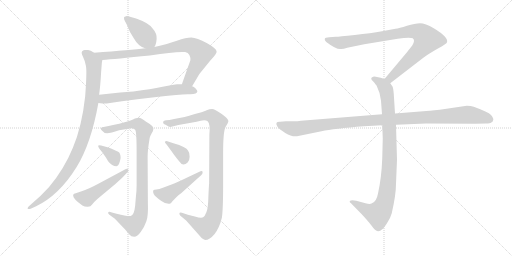
t = 0.00 s
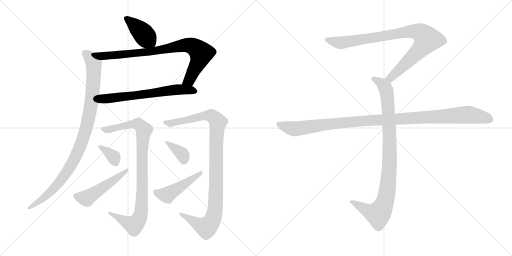
t = 2.18 s
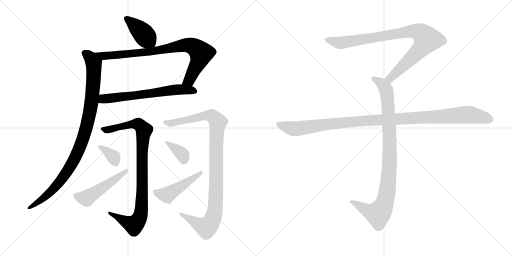
t = 4.37 s
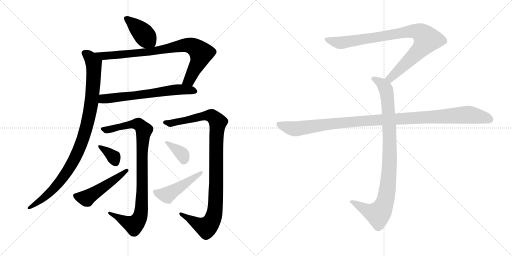
t = 6.55 s
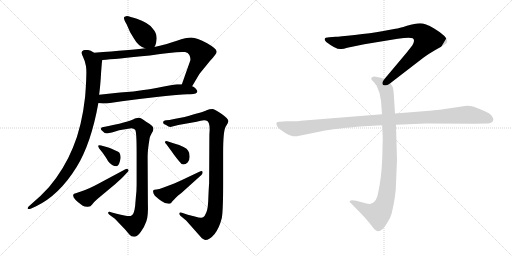
t = 8.74 s
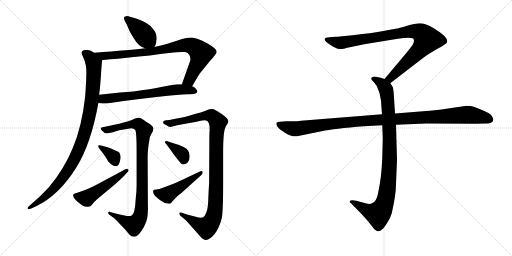
t = 10.92 s

The animated SVG that drew these frames (rendered in a browser with its animation timeline set to each time). Animation: 13 CSS @keyframes rules; one cycle of 10.92 s.

<svg version="1.1" viewBox="0 0 2048 1024" xmlns="http://www.w3.org/2000/svg">
  <g stroke="lightgray" stroke-dasharray="1,1" stroke-width="1" transform="scale(4, 4)">
    <line x1="0" y1="0" x2="256" y2="256"></line>
    <line x1="256" y1="0" x2="0" y2="256"></line>
    <line x1="128" y1="0" x2="128" y2="256"></line>
    <line x1="0" y1="128" x2="256" y2="128"></line>
    <line x1="256" y1="0" x2="512" y2="256"></line>
    <line x1="512" y1="0" x2="256" y2="256"></line>
    <line x1="384" y1="0" x2="384" y2="256"></line>
    <line x1="256" y1="128" x2="512" y2="128"></line>
  </g>
<g transform="scale(1, -1) translate(0, -850)">
   <style type="text/css">
    @keyframes keyframes0 {
      from {
       stroke: black;
       stroke-dashoffset: 405;
       stroke-width: 128;
       }
       57% {
       animation-timing-function: step-end;
       stroke: black;
       stroke-dashoffset: 0;
       stroke-width: 128;
       }
       to {
       stroke: black;
       stroke-width: 1024;
       }
       }
       #make-me-a-hanzi-animation-0 {
         animation: keyframes0 0.579590s both;
         animation-delay: 0.000000s;
         animation-timing-function: linear;
       }
    @keyframes keyframes1 {
      from {
       stroke: black;
       stroke-dashoffset: 818;
       stroke-width: 128;
       }
       73% {
       animation-timing-function: step-end;
       stroke: black;
       stroke-dashoffset: 0;
       stroke-width: 128;
       }
       to {
       stroke: black;
       stroke-width: 1024;
       }
       }
       #make-me-a-hanzi-animation-1 {
         animation: keyframes1 0.915690s both;
         animation-delay: 0.579590s;
         animation-timing-function: linear;
       }
    @keyframes keyframes2 {
      from {
       stroke: black;
       stroke-dashoffset: 642;
       stroke-width: 128;
       }
       68% {
       animation-timing-function: step-end;
       stroke: black;
       stroke-dashoffset: 0;
       stroke-width: 128;
       }
       to {
       stroke: black;
       stroke-width: 1024;
       }
       }
       #make-me-a-hanzi-animation-2 {
         animation: keyframes2 0.772461s both;
         animation-delay: 1.495280s;
         animation-timing-function: linear;
       }
    @keyframes keyframes3 {
      from {
       stroke: black;
       stroke-dashoffset: 977;
       stroke-width: 128;
       }
       76% {
       animation-timing-function: step-end;
       stroke: black;
       stroke-dashoffset: 0;
       stroke-width: 128;
       }
       to {
       stroke: black;
       stroke-width: 1024;
       }
       }
       #make-me-a-hanzi-animation-3 {
         animation: keyframes3 1.045085s both;
         animation-delay: 2.267741s;
         animation-timing-function: linear;
       }
    @keyframes keyframes4 {
      from {
       stroke: black;
       stroke-dashoffset: 928;
       stroke-width: 128;
       }
       75% {
       animation-timing-function: step-end;
       stroke: black;
       stroke-dashoffset: 0;
       stroke-width: 128;
       }
       to {
       stroke: black;
       stroke-width: 1024;
       }
       }
       #make-me-a-hanzi-animation-4 {
         animation: keyframes4 1.005208s both;
         animation-delay: 3.312826s;
         animation-timing-function: linear;
       }
    @keyframes keyframes5 {
      from {
       stroke: black;
       stroke-dashoffset: 350;
       stroke-width: 128;
       }
       53% {
       animation-timing-function: step-end;
       stroke: black;
       stroke-dashoffset: 0;
       stroke-width: 128;
       }
       to {
       stroke: black;
       stroke-width: 1024;
       }
       }
       #make-me-a-hanzi-animation-5 {
         animation: keyframes5 0.534831s both;
         animation-delay: 4.318034s;
         animation-timing-function: linear;
       }
    @keyframes keyframes6 {
      from {
       stroke: black;
       stroke-dashoffset: 496;
       stroke-width: 128;
       }
       62% {
       animation-timing-function: step-end;
       stroke: black;
       stroke-dashoffset: 0;
       stroke-width: 128;
       }
       to {
       stroke: black;
       stroke-width: 1024;
       }
       }
       #make-me-a-hanzi-animation-6 {
         animation: keyframes6 0.653646s both;
         animation-delay: 4.852865s;
         animation-timing-function: linear;
       }
    @keyframes keyframes7 {
      from {
       stroke: black;
       stroke-dashoffset: 1025;
       stroke-width: 128;
       }
       77% {
       animation-timing-function: step-end;
       stroke: black;
       stroke-dashoffset: 0;
       stroke-width: 128;
       }
       to {
       stroke: black;
       stroke-width: 1024;
       }
       }
       #make-me-a-hanzi-animation-7 {
         animation: keyframes7 1.084147s both;
         animation-delay: 5.506511s;
         animation-timing-function: linear;
       }
    @keyframes keyframes8 {
      from {
       stroke: black;
       stroke-dashoffset: 362;
       stroke-width: 128;
       }
       54% {
       animation-timing-function: step-end;
       stroke: black;
       stroke-dashoffset: 0;
       stroke-width: 128;
       }
       to {
       stroke: black;
       stroke-width: 1024;
       }
       }
       #make-me-a-hanzi-animation-8 {
         animation: keyframes8 0.544596s both;
         animation-delay: 6.590658s;
         animation-timing-function: linear;
       }
    @keyframes keyframes9 {
      from {
       stroke: black;
       stroke-dashoffset: 467;
       stroke-width: 128;
       }
       60% {
       animation-timing-function: step-end;
       stroke: black;
       stroke-dashoffset: 0;
       stroke-width: 128;
       }
       to {
       stroke: black;
       stroke-width: 1024;
       }
       }
       #make-me-a-hanzi-animation-9 {
         animation: keyframes9 0.630046s both;
         animation-delay: 7.135254s;
         animation-timing-function: linear;
       }
    @keyframes keyframes10 {
      from {
       stroke: black;
       stroke-dashoffset: 901;
       stroke-width: 128;
       }
       75% {
       animation-timing-function: step-end;
       stroke: black;
       stroke-dashoffset: 0;
       stroke-width: 128;
       }
       to {
       stroke: black;
       stroke-width: 1024;
       }
       }
       #make-me-a-hanzi-animation-10 {
         animation: keyframes10 0.983236s both;
         animation-delay: 7.765300s;
         animation-timing-function: linear;
       }
    @keyframes keyframes11 {
      from {
       stroke: black;
       stroke-dashoffset: 948;
       stroke-width: 128;
       }
       76% {
       animation-timing-function: step-end;
       stroke: black;
       stroke-dashoffset: 0;
       stroke-width: 128;
       }
       to {
       stroke: black;
       stroke-width: 1024;
       }
       }
       #make-me-a-hanzi-animation-11 {
         animation: keyframes11 1.021484s both;
         animation-delay: 8.748536s;
         animation-timing-function: linear;
       }
    @keyframes keyframes12 {
      from {
       stroke: black;
       stroke-dashoffset: 1108;
       stroke-width: 128;
       }
       78% {
       animation-timing-function: step-end;
       stroke: black;
       stroke-dashoffset: 0;
       stroke-width: 128;
       }
       to {
       stroke: black;
       stroke-width: 1024;
       }
       }
       #make-me-a-hanzi-animation-12 {
         animation: keyframes12 1.151693s both;
         animation-delay: 9.770020s;
         animation-timing-function: linear;
       }
</style>
<path d="M 617.5 662.0 Q 624.5 671.0 626.5 694.0 Q 628.5 716.0 610.5 736.0 Q 597.5 757.0 547.5 775.0 Q 518.5 784.0 507.5 786.0 L 498.5 783.0 Q 490.5 779.0 506.5 753.0 Q 518.5 721.0 534.5 698.0 Q 553.5 664.0 580.5 657.0 C 609.5 648.0 609.5 648.0 617.5 662.0 Z" fill="lightgray"></path> 
<path d="M 768.5 505.0 L 797.5 554.0 L 840.5 607.0 Q 868.5 636.0 866.5 644.0 Q 865.5 656.0 828.5 677.0 Q 786.5 699.0 765.5 700.0 Q 744.5 700.0 707.5 687.0 Q 671.5 674.0 617.5 662.0 L 580.5 657.0 Q 525.5 650.0 376.5 639.0 C 346.5 637.0 379.5 607.0 409.5 610.0 Q 459.5 614.0 599.5 628.0 Q 703.5 645.0 740.5 642.0 Q 752.5 640.0 757.5 630.0 Q 762.5 620.0 761.5 609.0 L 727.5 513.0 C 717.5 485.0 753.5 479.0 768.5 505.0 Z" fill="lightgray"></path> 
<path d="M 393.5 438.0 L 410.5 436.0 L 426.5 436.0 Q 487.5 446.0 549.5 453.0 L 634.5 463.0 Q 723.5 474.0 756.5 473.0 Q 789.5 472.0 789.5 485.0 Q 789.5 488.0 782.5 496.0 Q 775.5 503.0 768.5 505.0 L 727.5 513.0 L 708.5 513.0 Q 697.5 513.0 650.5 503.0 Q 603.5 493.0 533.5 484.0 L 480.5 480.0 L 396.5 471.0 C 366.5 468.0 363.5 442.0 393.5 438.0 Z" fill="lightgray"></path> 
<path d="M 343.5 587.0 Q 348.5 566.0 340.5 463.0 Q 327.5 344.0 291.5 259.0 Q 256.5 173.0 195.5 101.0 L 161.5 66.0 L 114.5 24.0 Q 110.5 20.0 110.5 16.0 Q 110.5 12.0 122.5 15.0 L 144.5 25.0 Q 236.5 69.0 306.5 182.0 Q 364.5 276.0 393.5 438.0 L 396.5 471.0 Q 401.5 507.0 404.5 562.0 L 407.5 600.0 L 409.5 610.0 C 410.5 621.0 403.5 625.0 376.5 639.0 Q 361.5 650.0 352.5 650.0 L 339.5 650.0 Q 334.5 650.0 328.5 645.0 Q 323.5 639.0 331.5 624.0 Q 339.5 608.0 343.5 587.0 Z" fill="lightgray"></path> 
<path d="M 437.5 -9.0 L 459.5 -25.0 L 501.5 -69.0 L 516.5 -87.0 Q 524.5 -97.0 536.5 -97.0 Q 549.5 -97.0 563.5 -77.0 Q 577.5 -58.0 585.5 -35.0 Q 593.5 -13.0 591.5 38.0 L 590.5 223.0 Q 590.5 250.0 598.5 297.0 Q 599.5 306.0 611.5 325.0 Q 613.5 332.0 613.5 337.0 Q 613.5 341.0 606.5 348.0 Q 599.5 355.0 584.5 363.0 Q 563.5 379.0 556.5 379.0 Q 549.5 379.0 539.5 376.0 Q 514.5 361.0 409.5 341.0 Q 403.5 340.0 403.5 334.0 Q 403.5 331.0 407.5 328.0 Q 415.5 317.0 428.5 317.0 Q 442.5 317.0 476.5 329.0 L 525.5 337.0 Q 535.5 337.0 540.5 331.0 Q 546.5 325.0 546.5 241.0 L 546.5 111.0 Q 546.5 86.0 543.5 62.0 L 540.5 26.0 Q 536.5 -9.0 524.5 -13.0 Q 517.5 -18.0 466.5 -5.0 L 447.5 0.0 Q 432.5 6.0 432.5 -2.0 Q 432.5 -5.0 437.5 -9.0 Z" fill="lightgray"></path> 
<path d="M 482.5 218.0 Q 482.5 238.0 472.5 243.0 L 446.5 255.0 Q 429.5 262.0 426.5 262.0 L 404.5 268.0 Q 394.5 271.0 392.5 267.0 Q 392.5 263.0 397.5 255.0 L 410.5 239.0 Q 425.5 218.0 432.5 205.0 Q 447.5 185.0 466.5 185.0 Q 477.5 187.0 482.5 218.0 Z" fill="lightgray"></path> 
<path d="M 501.5 173.0 L 391.5 114.0 Q 352.5 93.0 326.5 85.0 Q 300.5 77.0 296.5 75.0 Q 292.5 73.0 292.5 68.0 Q 292.5 54.0 329.5 28.0 Q 337.5 23.0 349.5 23.0 Q 362.5 22.0 368.5 32.0 Q 374.5 41.0 389.5 54.0 L 461.5 114.0 Q 484.5 135.0 494.5 145.0 L 509.5 161.0 Q 517.5 167.0 512.5 172.0 Q 508.5 177.0 501.5 173.0 Z" fill="lightgray"></path> 
<path d="M 652.5 360.0 Q 652.5 352.0 662.5 351.0 Q 675.5 342.0 681.5 342.0 L 713.5 350.0 L 786.5 363.0 Q 819.5 374.0 830.5 365.0 Q 841.5 356.0 837.5 311.0 L 836.5 116.0 Q 835.5 108.0 833.5 62.0 Q 832.5 16.0 825.5 1.0 Q 819.5 -15.0 812.5 -19.0 Q 805.5 -24.0 779.5 -16.0 L 751.5 -9.0 L 727.5 -1.0 Q 718.5 2.0 717.5 -3.0 Q 717.5 -9.0 721.5 -13.0 L 744.5 -32.0 L 807.5 -103.0 Q 814.5 -108.0 820.5 -110.0 Q 838.5 -110.0 858.5 -86.0 Q 877.5 -61.0 887.5 -21.0 Q 892.5 12.0 892.5 110.0 L 892.5 239.0 Q 892.5 325.0 902.5 343.0 Q 913.5 360.0 913.5 366.0 Q 913.5 375.0 885.5 395.0 Q 858.5 414.0 848.5 414.0 Q 838.5 414.0 826.5 409.0 Q 815.5 403.0 738.5 382.0 L 696.5 374.0 Q 675.5 369.0 664.5 369.0 Q 652.5 368.0 652.5 360.0 Z" fill="lightgray"></path> 
<path d="M 665.5 273.0 L 676.5 258.0 Q 683.5 249.0 694.5 233.0 Q 706.5 217.0 716.5 205.0 Q 725.5 192.0 733.5 192.0 Q 742.5 192.0 750.5 200.0 Q 758.5 208.0 758.5 223.0 Q 759.5 238.0 752.5 247.0 Q 745.5 263.0 693.5 277.0 L 669.5 285.0 Q 664.5 288.0 659.5 283.0 Q 659.5 279.0 665.5 273.0 Z" fill="lightgray"></path> 
<path d="M 745.5 96.0 L 805.5 150.0 Q 810.5 155.0 810.5 160.0 Q 810.5 170.0 797.5 163.0 L 742.5 137.0 Q 703.5 118.0 691.5 114.0 L 651.5 99.0 Q 636.5 93.0 625.5 92.0 Q 615.5 91.0 613.5 89.0 Q 609.5 80.0 619.5 67.0 Q 651.5 37.0 669.5 36.0 Q 674.5 35.0 678.5 35.0 Q 683.5 35.0 687.5 42.0 Q 691.5 48.0 712.5 68.0 Q 725.5 77.0 745.5 96.0 Z" fill="lightgray"></path> 
<path d="M 1561.0 517.0 L 1692.0 618.0 Q 1713.0 634.0 1750.0 655.0 Q 1788.0 676.0 1788.0 681.0 Q 1795.0 701.0 1735.0 737.0 Q 1701.0 757.0 1680.0 757.0 Q 1660.0 757.0 1628.0 747.0 Q 1596.0 737.0 1582.0 735.0 L 1528.0 725.0 Q 1484.0 717.0 1419.0 710.0 Q 1355.0 703.0 1343.0 703.0 L 1317.0 701.0 Q 1299.0 701.0 1299.0 694.0 Q 1297.0 690.0 1305.0 682.0 Q 1347.0 650.0 1365.0 654.0 Q 1374.0 654.0 1389.0 659.0 L 1457.0 673.0 L 1591.0 695.0 Q 1638.0 702.0 1651.0 697.0 Q 1662.0 689.0 1649.0 668.0 L 1627.0 640.0 L 1538.0 534.0 C 1519.0 511.0 1537.0 499.0 1561.0 517.0 Z" fill="lightgray"></path> 
<path d="M 1529.0 349.0 L 1531.0 296.0 L 1529.0 217.0 Q 1526.0 138.0 1512.0 76.0 Q 1506.0 42.0 1486.0 36.0 Q 1479.0 32.0 1462.0 37.0 L 1425.0 47.0 Q 1405.0 51.0 1399.0 46.0 Q 1397.0 41.0 1404.0 37.0 L 1447.0 -7.0 Q 1472.0 -34.0 1485.0 -51.0 Q 1498.0 -68.0 1503.0 -71.0 Q 1515.0 -81.0 1529.0 -67.0 Q 1536.0 -62.0 1549.0 -41.0 Q 1561.0 -24.0 1567.0 -3.0 Q 1584.0 71.0 1584.0 115.0 L 1588.0 211.0 L 1584.0 351.0 L 1580.0 396.0 L 1575.0 475.0 Q 1573.0 498.0 1570.0 504.0 L 1561.0 517.0 C 1554.0 529.0 1554.0 529.0 1538.0 534.0 L 1523.0 539.0 L 1503.0 543.0 Q 1493.0 545.0 1489.0 541.0 Q 1485.0 540.0 1485.0 535.0 Q 1485.0 530.0 1493.0 524.0 Q 1505.0 510.0 1507.0 506.0 Q 1522.0 476.0 1524.0 447.0 L 1528.0 393.0 L 1529.0 349.0 Z" fill="lightgray"></path> 
<path d="M 1528.0 393.0 L 1204.0 367.0 Q 1190.0 365.0 1174.0 365.0 L 1144.0 365.0 L 1120.0 363.0 Q 1097.0 364.0 1110.0 343.0 Q 1116.0 334.0 1141.0 318.0 Q 1167.0 302.0 1188.0 305.0 L 1286.0 325.0 Q 1336.0 336.0 1456.0 345.0 L 1529.0 349.0 L 1584.0 351.0 L 1704.0 356.0 L 1901.0 355.0 L 1944.0 356.0 Q 1961.0 356.0 1965.0 360.0 Q 1971.0 362.0 1973.0 370.0 Q 1975.0 377.0 1964.0 390.0 Q 1953.0 402.0 1895.0 423.0 Q 1884.0 427.0 1867.0 427.0 L 1759.0 411.0 Q 1714.0 406.0 1693.0 405.0 L 1580.0 396.0 L 1528.0 393.0 Z" fill="lightgray"></path> 
      <clipPath id="make-me-a-hanzi-clip-0">
      <path d="M 617.5 662.0 Q 624.5 671.0 626.5 694.0 Q 628.5 716.0 610.5 736.0 Q 597.5 757.0 547.5 775.0 Q 518.5 784.0 507.5 786.0 L 498.5 783.0 Q 490.5 779.0 506.5 753.0 Q 518.5 721.0 534.5 698.0 Q 553.5 664.0 580.5 657.0 C 609.5 648.0 609.5 648.0 617.5 662.0 Z" fill="lightgray"></path>
      </clipPath>
      <path clip-path="url(#make-me-a-hanzi-clip-0)" d="M 505.5 777.0 L 566.5 722.0 L 610.5 671.0 " fill="none" id="make-me-a-hanzi-animation-0" stroke-dasharray="277 554" stroke-linecap="round"></path>

      <clipPath id="make-me-a-hanzi-clip-1">
      <path d="M 768.5 505.0 L 797.5 554.0 L 840.5 607.0 Q 868.5 636.0 866.5 644.0 Q 865.5 656.0 828.5 677.0 Q 786.5 699.0 765.5 700.0 Q 744.5 700.0 707.5 687.0 Q 671.5 674.0 617.5 662.0 L 580.5 657.0 Q 525.5 650.0 376.5 639.0 C 346.5 637.0 379.5 607.0 409.5 610.0 Q 459.5 614.0 599.5 628.0 Q 703.5 645.0 740.5 642.0 Q 752.5 640.0 757.5 630.0 Q 762.5 620.0 761.5 609.0 L 727.5 513.0 C 717.5 485.0 753.5 479.0 768.5 505.0 Z" fill="lightgray"></path>
      </clipPath>
      <path clip-path="url(#make-me-a-hanzi-clip-1)" d="M 397.5 630.0 L 422.5 626.0 L 564.5 638.0 L 725.5 667.0 L 765.5 667.0 L 800.5 642.0 L 803.5 628.0 L 757.5 530.0 L 735.5 518.0 " fill="none" id="make-me-a-hanzi-animation-1" stroke-dasharray="690 1380" stroke-linecap="round"></path>

      <clipPath id="make-me-a-hanzi-clip-2">
      <path d="M 393.5 438.0 L 410.5 436.0 L 426.5 436.0 Q 487.5 446.0 549.5 453.0 L 634.5 463.0 Q 723.5 474.0 756.5 473.0 Q 789.5 472.0 789.5 485.0 Q 789.5 488.0 782.5 496.0 Q 775.5 503.0 768.5 505.0 L 727.5 513.0 L 708.5 513.0 Q 697.5 513.0 650.5 503.0 Q 603.5 493.0 533.5 484.0 L 480.5 480.0 L 396.5 471.0 C 366.5 468.0 363.5 442.0 393.5 438.0 Z" fill="lightgray"></path>
      </clipPath>
      <path clip-path="url(#make-me-a-hanzi-clip-2)" d="M 398.5 443.0 L 419.5 455.0 L 697.5 491.0 L 778.5 486.0 " fill="none" id="make-me-a-hanzi-animation-2" stroke-dasharray="514 1028" stroke-linecap="round"></path>

      <clipPath id="make-me-a-hanzi-clip-3">
      <path d="M 343.5 587.0 Q 348.5 566.0 340.5 463.0 Q 327.5 344.0 291.5 259.0 Q 256.5 173.0 195.5 101.0 L 161.5 66.0 L 114.5 24.0 Q 110.5 20.0 110.5 16.0 Q 110.5 12.0 122.5 15.0 L 144.5 25.0 Q 236.5 69.0 306.5 182.0 Q 364.5 276.0 393.5 438.0 L 396.5 471.0 Q 401.5 507.0 404.5 562.0 L 407.5 600.0 L 409.5 610.0 C 410.5 621.0 403.5 625.0 376.5 639.0 Q 361.5 650.0 352.5 650.0 L 339.5 650.0 Q 334.5 650.0 328.5 645.0 Q 323.5 639.0 331.5 624.0 Q 339.5 608.0 343.5 587.0 Z" fill="lightgray"></path>
      </clipPath>
      <path clip-path="url(#make-me-a-hanzi-clip-3)" d="M 338.5 639.0 L 357.5 624.0 L 372.5 601.0 L 375.5 571.0 L 362.5 415.0 L 324.5 273.0 L 281.5 185.0 L 228.5 110.0 L 157.5 44.0 L 116.5 18.0 " fill="none" id="make-me-a-hanzi-animation-3" stroke-dasharray="849 1698" stroke-linecap="round"></path>

      <clipPath id="make-me-a-hanzi-clip-4">
      <path d="M 437.5 -9.0 L 459.5 -25.0 L 501.5 -69.0 L 516.5 -87.0 Q 524.5 -97.0 536.5 -97.0 Q 549.5 -97.0 563.5 -77.0 Q 577.5 -58.0 585.5 -35.0 Q 593.5 -13.0 591.5 38.0 L 590.5 223.0 Q 590.5 250.0 598.5 297.0 Q 599.5 306.0 611.5 325.0 Q 613.5 332.0 613.5 337.0 Q 613.5 341.0 606.5 348.0 Q 599.5 355.0 584.5 363.0 Q 563.5 379.0 556.5 379.0 Q 549.5 379.0 539.5 376.0 Q 514.5 361.0 409.5 341.0 Q 403.5 340.0 403.5 334.0 Q 403.5 331.0 407.5 328.0 Q 415.5 317.0 428.5 317.0 Q 442.5 317.0 476.5 329.0 L 525.5 337.0 Q 535.5 337.0 540.5 331.0 Q 546.5 325.0 546.5 241.0 L 546.5 111.0 Q 546.5 86.0 543.5 62.0 L 540.5 26.0 Q 536.5 -9.0 524.5 -13.0 Q 517.5 -18.0 466.5 -5.0 L 447.5 0.0 Q 432.5 6.0 432.5 -2.0 Q 432.5 -5.0 437.5 -9.0 Z" fill="lightgray"></path>
      </clipPath>
      <path clip-path="url(#make-me-a-hanzi-clip-4)" d="M 410.5 334.0 L 439.5 332.0 L 549.5 354.0 L 563.5 346.0 L 575.5 328.0 L 567.5 254.0 L 568.5 61.0 L 558.5 -22.0 L 533.5 -50.0 L 440.5 -2.0 " fill="none" id="make-me-a-hanzi-animation-4" stroke-dasharray="800 1600" stroke-linecap="round"></path>

      <clipPath id="make-me-a-hanzi-clip-5">
      <path d="M 482.5 218.0 Q 482.5 238.0 472.5 243.0 L 446.5 255.0 Q 429.5 262.0 426.5 262.0 L 404.5 268.0 Q 394.5 271.0 392.5 267.0 Q 392.5 263.0 397.5 255.0 L 410.5 239.0 Q 425.5 218.0 432.5 205.0 Q 447.5 185.0 466.5 185.0 Q 477.5 187.0 482.5 218.0 Z" fill="lightgray"></path>
      </clipPath>
      <path clip-path="url(#make-me-a-hanzi-clip-5)" d="M 398.5 263.0 L 454.5 221.0 L 462.5 198.0 " fill="none" id="make-me-a-hanzi-animation-5" stroke-dasharray="222 444" stroke-linecap="round"></path>

      <clipPath id="make-me-a-hanzi-clip-6">
      <path d="M 501.5 173.0 L 391.5 114.0 Q 352.5 93.0 326.5 85.0 Q 300.5 77.0 296.5 75.0 Q 292.5 73.0 292.5 68.0 Q 292.5 54.0 329.5 28.0 Q 337.5 23.0 349.5 23.0 Q 362.5 22.0 368.5 32.0 Q 374.5 41.0 389.5 54.0 L 461.5 114.0 Q 484.5 135.0 494.5 145.0 L 509.5 161.0 Q 517.5 167.0 512.5 172.0 Q 508.5 177.0 501.5 173.0 Z" fill="lightgray"></path>
      </clipPath>
      <path clip-path="url(#make-me-a-hanzi-clip-6)" d="M 302.5 67.0 L 346.5 57.0 L 506.5 168.0 " fill="none" id="make-me-a-hanzi-animation-6" stroke-dasharray="368 736" stroke-linecap="round"></path>

      <clipPath id="make-me-a-hanzi-clip-7">
      <path d="M 652.5 360.0 Q 652.5 352.0 662.5 351.0 Q 675.5 342.0 681.5 342.0 L 713.5 350.0 L 786.5 363.0 Q 819.5 374.0 830.5 365.0 Q 841.5 356.0 837.5 311.0 L 836.5 116.0 Q 835.5 108.0 833.5 62.0 Q 832.5 16.0 825.5 1.0 Q 819.5 -15.0 812.5 -19.0 Q 805.5 -24.0 779.5 -16.0 L 751.5 -9.0 L 727.5 -1.0 Q 718.5 2.0 717.5 -3.0 Q 717.5 -9.0 721.5 -13.0 L 744.5 -32.0 L 807.5 -103.0 Q 814.5 -108.0 820.5 -110.0 Q 838.5 -110.0 858.5 -86.0 Q 877.5 -61.0 887.5 -21.0 Q 892.5 12.0 892.5 110.0 L 892.5 239.0 Q 892.5 325.0 902.5 343.0 Q 913.5 360.0 913.5 366.0 Q 913.5 375.0 885.5 395.0 Q 858.5 414.0 848.5 414.0 Q 838.5 414.0 826.5 409.0 Q 815.5 403.0 738.5 382.0 L 696.5 374.0 Q 675.5 369.0 664.5 369.0 Q 652.5 368.0 652.5 360.0 Z" fill="lightgray"></path>
      </clipPath>
      <path clip-path="url(#make-me-a-hanzi-clip-7)" d="M 661.5 360.0 L 683.5 357.0 L 822.5 388.0 L 846.5 387.0 L 871.5 361.0 L 865.5 303.0 L 863.5 61.0 L 859.5 5.0 L 848.5 -32.0 L 835.5 -51.0 L 819.5 -58.0 L 723.5 -6.0 " fill="none" id="make-me-a-hanzi-animation-7" stroke-dasharray="897 1794" stroke-linecap="round"></path>

      <clipPath id="make-me-a-hanzi-clip-8">
      <path d="M 665.5 273.0 L 676.5 258.0 Q 683.5 249.0 694.5 233.0 Q 706.5 217.0 716.5 205.0 Q 725.5 192.0 733.5 192.0 Q 742.5 192.0 750.5 200.0 Q 758.5 208.0 758.5 223.0 Q 759.5 238.0 752.5 247.0 Q 745.5 263.0 693.5 277.0 L 669.5 285.0 Q 664.5 288.0 659.5 283.0 Q 659.5 279.0 665.5 273.0 Z" fill="lightgray"></path>
      </clipPath>
      <path clip-path="url(#make-me-a-hanzi-clip-8)" d="M 665.5 280.0 L 728.5 234.0 L 734.5 207.0 " fill="none" id="make-me-a-hanzi-animation-8" stroke-dasharray="234 468" stroke-linecap="round"></path>

      <clipPath id="make-me-a-hanzi-clip-9">
      <path d="M 745.5 96.0 L 805.5 150.0 Q 810.5 155.0 810.5 160.0 Q 810.5 170.0 797.5 163.0 L 742.5 137.0 Q 703.5 118.0 691.5 114.0 L 651.5 99.0 Q 636.5 93.0 625.5 92.0 Q 615.5 91.0 613.5 89.0 Q 609.5 80.0 619.5 67.0 Q 651.5 37.0 669.5 36.0 Q 674.5 35.0 678.5 35.0 Q 683.5 35.0 687.5 42.0 Q 691.5 48.0 712.5 68.0 Q 725.5 77.0 745.5 96.0 Z" fill="lightgray"></path>
      </clipPath>
      <path clip-path="url(#make-me-a-hanzi-clip-9)" d="M 621.5 84.0 L 638.5 74.0 L 668.5 70.0 L 803.5 157.0 " fill="none" id="make-me-a-hanzi-animation-9" stroke-dasharray="339 678" stroke-linecap="round"></path>

      <clipPath id="make-me-a-hanzi-clip-10">
      <path d="M 1561.0 517.0 L 1692.0 618.0 Q 1713.0 634.0 1750.0 655.0 Q 1788.0 676.0 1788.0 681.0 Q 1795.0 701.0 1735.0 737.0 Q 1701.0 757.0 1680.0 757.0 Q 1660.0 757.0 1628.0 747.0 Q 1596.0 737.0 1582.0 735.0 L 1528.0 725.0 Q 1484.0 717.0 1419.0 710.0 Q 1355.0 703.0 1343.0 703.0 L 1317.0 701.0 Q 1299.0 701.0 1299.0 694.0 Q 1297.0 690.0 1305.0 682.0 Q 1347.0 650.0 1365.0 654.0 Q 1374.0 654.0 1389.0 659.0 L 1457.0 673.0 L 1591.0 695.0 Q 1638.0 702.0 1651.0 697.0 Q 1662.0 689.0 1649.0 668.0 L 1627.0 640.0 L 1538.0 534.0 C 1519.0 511.0 1537.0 499.0 1561.0 517.0 Z" fill="lightgray"></path>
      </clipPath>
      <path clip-path="url(#make-me-a-hanzi-clip-10)" d="M 1308.0 691.0 L 1367.0 679.0 L 1625.0 723.0 L 1656.0 726.0 L 1687.0 716.0 L 1708.0 692.0 L 1695.0 670.0 L 1580.0 554.0 L 1561.0 537.0 L 1548.0 536.0 " fill="none" id="make-me-a-hanzi-animation-10" stroke-dasharray="773 1546" stroke-linecap="round"></path>

      <clipPath id="make-me-a-hanzi-clip-11">
      <path d="M 1529.0 349.0 L 1531.0 296.0 L 1529.0 217.0 Q 1526.0 138.0 1512.0 76.0 Q 1506.0 42.0 1486.0 36.0 Q 1479.0 32.0 1462.0 37.0 L 1425.0 47.0 Q 1405.0 51.0 1399.0 46.0 Q 1397.0 41.0 1404.0 37.0 L 1447.0 -7.0 Q 1472.0 -34.0 1485.0 -51.0 Q 1498.0 -68.0 1503.0 -71.0 Q 1515.0 -81.0 1529.0 -67.0 Q 1536.0 -62.0 1549.0 -41.0 Q 1561.0 -24.0 1567.0 -3.0 Q 1584.0 71.0 1584.0 115.0 L 1588.0 211.0 L 1584.0 351.0 L 1580.0 396.0 L 1575.0 475.0 Q 1573.0 498.0 1570.0 504.0 L 1561.0 517.0 C 1554.0 529.0 1554.0 529.0 1538.0 534.0 L 1523.0 539.0 L 1503.0 543.0 Q 1493.0 545.0 1489.0 541.0 Q 1485.0 540.0 1485.0 535.0 Q 1485.0 530.0 1493.0 524.0 Q 1505.0 510.0 1507.0 506.0 Q 1522.0 476.0 1524.0 447.0 L 1528.0 393.0 L 1529.0 349.0 Z" fill="lightgray"></path>
      </clipPath>
      <path clip-path="url(#make-me-a-hanzi-clip-11)" d="M 1494.0 533.0 L 1524.0 518.0 L 1540.0 500.0 L 1551.0 450.0 L 1559.0 218.0 L 1547.0 75.0 L 1529.0 15.0 L 1510.0 -6.0 L 1473.0 5.0 L 1405.0 43.0 " fill="none" id="make-me-a-hanzi-animation-11" stroke-dasharray="820 1640" stroke-linecap="round"></path>

      <clipPath id="make-me-a-hanzi-clip-12">
      <path d="M 1528.0 393.0 L 1204.0 367.0 Q 1190.0 365.0 1174.0 365.0 L 1144.0 365.0 L 1120.0 363.0 Q 1097.0 364.0 1110.0 343.0 Q 1116.0 334.0 1141.0 318.0 Q 1167.0 302.0 1188.0 305.0 L 1286.0 325.0 Q 1336.0 336.0 1456.0 345.0 L 1529.0 349.0 L 1584.0 351.0 L 1704.0 356.0 L 1901.0 355.0 L 1944.0 356.0 Q 1961.0 356.0 1965.0 360.0 Q 1971.0 362.0 1973.0 370.0 Q 1975.0 377.0 1964.0 390.0 Q 1953.0 402.0 1895.0 423.0 Q 1884.0 427.0 1867.0 427.0 L 1759.0 411.0 Q 1714.0 406.0 1693.0 405.0 L 1580.0 396.0 L 1528.0 393.0 Z" fill="lightgray"></path>
      </clipPath>
      <path clip-path="url(#make-me-a-hanzi-clip-12)" d="M 1116.0 353.0 L 1146.0 341.0 L 1189.0 335.0 L 1429.0 365.0 L 1863.0 391.0 L 1930.0 382.0 L 1960.0 372.0 " fill="none" id="make-me-a-hanzi-animation-12" stroke-dasharray="980 1960" stroke-linecap="round"></path>

</g>
</svg>
